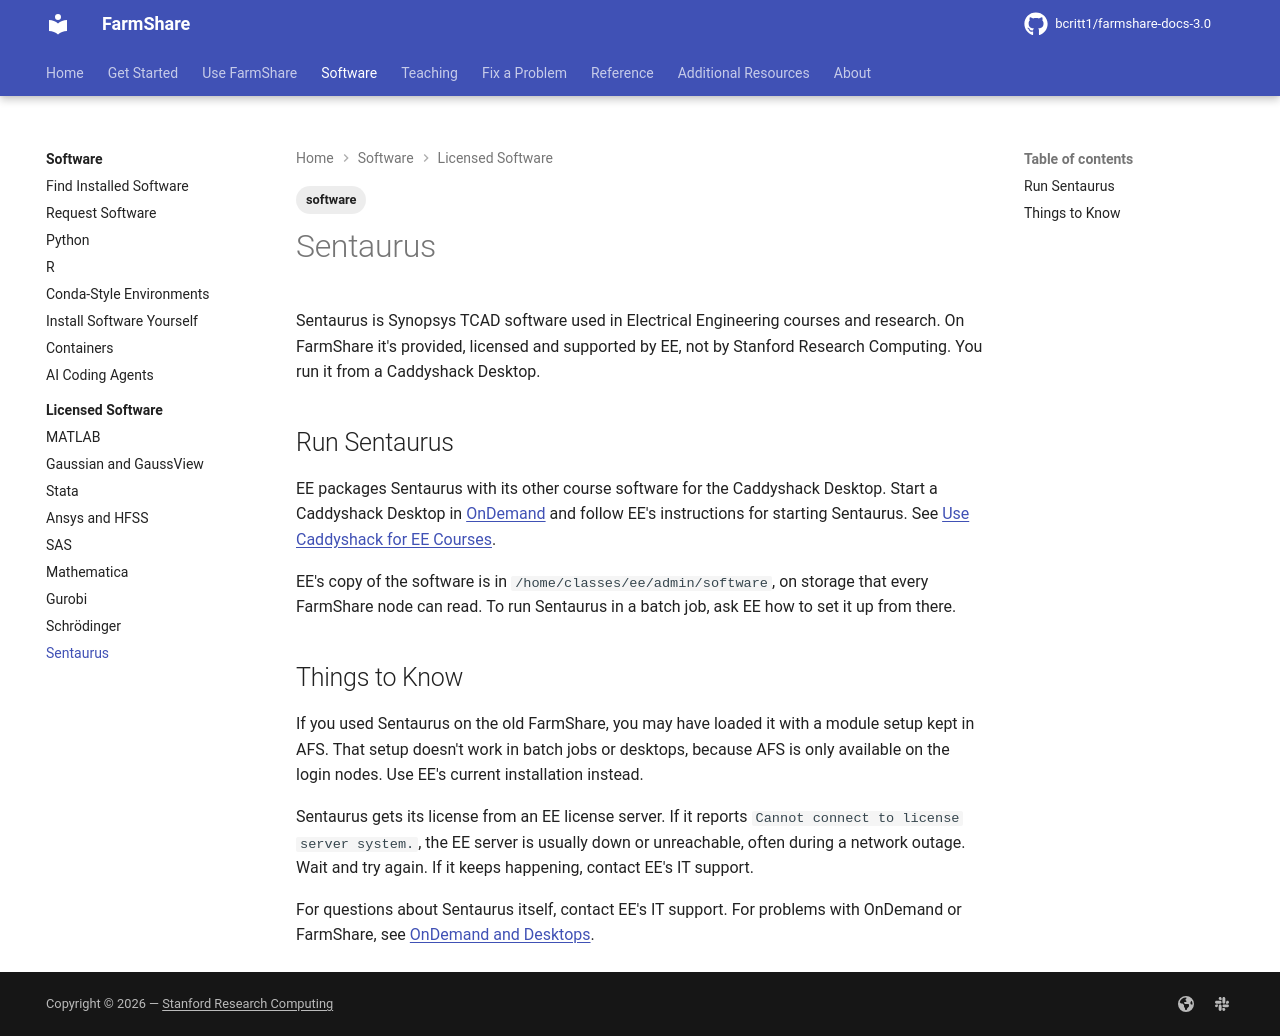

repository: bcritt1/farmshare-docs-3.0 · page: software/licensed/sentaurus/index.html · generator: mkdocs

---
tags:
    - software
---

Sentaurus is Synopsys TCAD software used in Electrical Engineering courses and
research. On FarmShare it's provided, licensed and supported by EE, not by
Stanford Research Computing. You run it from a Caddyshack Desktop.

## Run Sentaurus

EE packages Sentaurus with its other course software for the Caddyshack Desktop.
Start a Caddyshack Desktop in [OnDemand]({{ facts.ondemand_url }}) and follow
EE's instructions for starting Sentaurus. See [Use Caddyshack for EE
Courses](../../use/caddyshack.md).

EE's copy of the software is in `/home/classes/ee/admin/software`, on storage
that every FarmShare node can read. To run Sentaurus in a batch job, ask EE how
to set it up from there.

## Things to Know

If you used Sentaurus on the old FarmShare, you may have loaded it with a module
setup kept in AFS. That setup doesn't work in batch jobs or desktops, because
AFS is only available on the login nodes. Use EE's current installation instead.

Sentaurus gets its license from an EE license server. If it reports
`Cannot connect to license server system.`, the EE server is usually down or
unreachable, often during a network outage. Wait and try again. If it keeps
happening, contact EE's IT support.

For questions about Sentaurus itself, contact EE's IT support. For problems with
OnDemand or FarmShare, see [OnDemand and Desktops](../../fix/ondemand.md).
